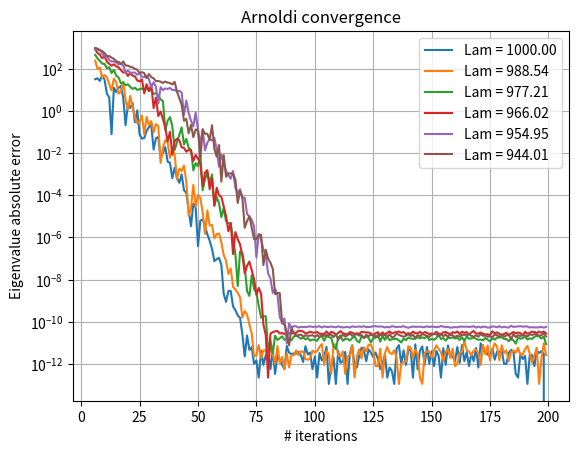
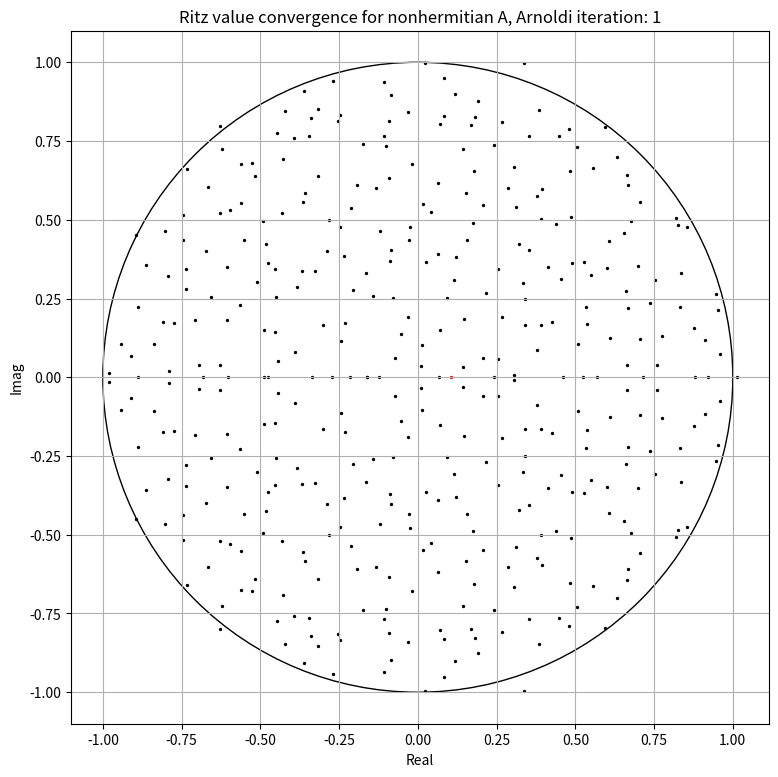

Here is the Python script that generated these plots, in order: (Note: this script raises an exception after producing the figures.)
# %% Taken from https://nbviewer.org/github/mitmath/18335/blob/spring21/notes/Arnoldi.ipynb
import numpy as np
from scipy.linalg import qr, norm, eig, det
import scipy.linalg
import matplotlib.pyplot as plt

# %%
# Arnoldi iteration and convergence routines
def arnoldi(A:np.ndarray,x: np.ndarray, niters=50):
    m = x.size  # x is a 1D vector
    Q = np.zeros((m, niters))
    H = np.zeros((niters, niters-1))
    Q[:,0] = x/norm(x)
    for n in np.arange(H.shape[1]):   # Perform niter-1 matvecs with Aqn
        v = A@Q[:,n]                # Matrix multiply Aqn
        for j in np.arange(0,n+1):          # Change from julia to python indexing
            q = Q[:,j]
            H[j,n] = np.dot(v,q)
            v -= H[j,n]*q                   # Orthogonalize Aqn against each previous vector in Q
        H[n+1,n] = np.linalg.norm(v)
        Q[:,n+1] = v / H[n+1,n]
    return H, Q

def arnoldi_convergence(H, lamExact, nev=6):
    lamExact = np.sort(lamExact)[::-1][:nev]
    errors = np.zeros((H.shape[1]-nev+1, nev))      # Want to start on the nev_th ritz value
    for i, n in enumerate(np.arange(nev, H.shape[1]+1)):
        ritz_vals, _ = eig(H[:n,:n])
        ritz_vals = np.sort(ritz_vals)[::-1][:nev]
        # ritz_vals = np.sqrt(ritz_vals.real)
        errors[i,:] = np.abs(ritz_vals-lamExact)
    return errors

if __name__ == "__main__":
    # %%
    # Testing arnoldi convergence

    # Create a random nonhermitian matrix with logarithmically spaced eigenvalues, and a random vector to start Arnoldi
    X = np.random.randn(1000,1000)
    lam = np.logspace(-2,3,1000)
    A = np.linalg.solve(X,np.diag(lam)) @ X
    b = np.random.randn(1000)

    lam1, EV = eig(A)
    x1 = np.arange(lam.size)
    # Double check that the created matrix has the right eigenvalues
    # lam1, EV = eig(A)
    # x1 = np.arange(lam.size)
    # plt.scatter(x1, lam[::-1])
    # plt.scatter(x1, lam1)
    # plt.show()

    # %%
    # Perform arnoldi and check convergence
    H, Q = arnoldi(A,b,200)
    # np.savetxt('H.txt', H, fmt='%15.5f')

    nev = 6
    errors = arnoldi_convergence(H, lam, nev)
    for i in np.arange(nev):
        plt.semilogy(np.arange(errors.shape[0])+nev, errors[:,i], label=f'Lam = {lam[-(i+1)]:.2f}')
    plt.grid()
    plt.legend()
    plt.title('Arnoldi convergence')
    plt.xlabel('# iterations')
    plt.ylabel('Eigenvalue absolute error')
    plt.show()

    # %%
    # Test with nonhermitian A, eigenvalues clustered near the origin
    m=400
    A = np.random.randn(m,m)/np.sqrt(m)
    b=np.random.randn(m)
    eigs,_ = eig(A)
    niter=401
    H, Q = arnoldi(A,b,niter)

    # %%
    # Create animation figures
    fig,ax = plt.subplots(figsize=(9,9))
    for nplot in np.arange(400)+1:
        print(nplot)
        ritz_vals, _ = eig(H[:nplot,:nplot])

        ax.cla()
        ax.scatter(eigs.real, eigs.imag, s=2, c='black')
        ax.set_aspect('equal')
        ax.scatter(ritz_vals.real, ritz_vals.imag, s=2, c='red')
        circ = plt.Circle((0, 0), radius=1, edgecolor='k', facecolor='None')
        ax.add_patch(circ)
        ax.grid()
        ax.set_xlabel('Real')
        ax.set_ylabel('Imag')
        ax.set_title(f'Ritz value convergence for nonhermitian A, Arnoldi iteration: {nplot}')
        # plt.show()
        plt.savefig(f'./anim/{nplot:04}.png')

    # %%
    # Plot arnoldi polynomials
    lam20 = np.logspace(-2,0,20) + 1
    X20,_ = qr(np.random.randn(20,20)) # a random unitary matrix via QR on a random matrix => this puts all the eigenvalues on the real axis so we can plot the 1D characteristic polynomial
    A20 = X20 @ np.diag(lam20) @ X20.T
    b20 = np.random.randn(20)
    H20,_ = arnoldi(A20, b20, 21)

    lams = np.linspace(0,3,1000)    # For plotting
    for n in np.arange(6):
        n+= 1
        print(n)
        pn = [det(H20[:n,:n]-lami*np.eye(n)) for lami in lams]
        p_at_eig = [det(H20[:n,:n]-lami*np.eye(n)) for lami in lam20]
        maxabs = max(np.abs(p_at_eig))    # Arnoldi polynomial is monic in the last (highest) term pn that is not in the KSP Kn (nth iteration). The max(p(A)) works out to be the max(p(lam_i)), so take the maximum of the poly evaluated at all the eigenvalues
        plt.plot(lams, pn/maxabs, label=f'{n}')
        plt.xlim([.9,2.1])
        plt.ylim([-5,3])
    plt.legend()
    plt.grid()
    plt.scatter(lam20, np.zeros_like(lam20), marker='*', s=20,c='black')
    plt.title('Arnoldi polynomials normalized by max(p(lam_i))')
    plt.show()

    # %%
